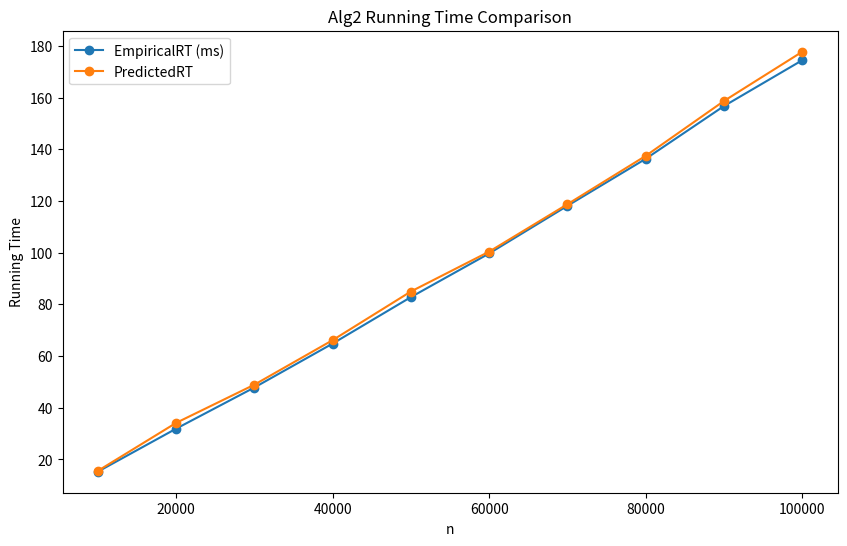

Write the Python code that produced this figure.
import matplotlib.pyplot as plt

# Data
n_values = [10000, 20000, 30000, 40000,
            50000, 60000, 70000, 80000, 90000, 100000]
empirical_rt = [15.25, 31.89, 47.83, 64.83,
                82.81, 99.71, 118.14, 136.33, 156.75, 174.48]
predicted_rt = [15.56, 34.13, 48.92, 66.15,
                84.98, 100.41, 118.76, 137.47, 158.71, 177.76]

# Plotting
plt.figure(figsize=(10, 6))
plt.plot(n_values, empirical_rt, label='EmpiricalRT (ms)', marker='o')
plt.plot(n_values, predicted_rt, label='PredictedRT', marker='o')

# Adding labels and title
plt.xlabel('n')
plt.ylabel('Running Time')
plt.title('Alg2 Running Time Comparison')
plt.legend()

# Show the plot
plt.show()
